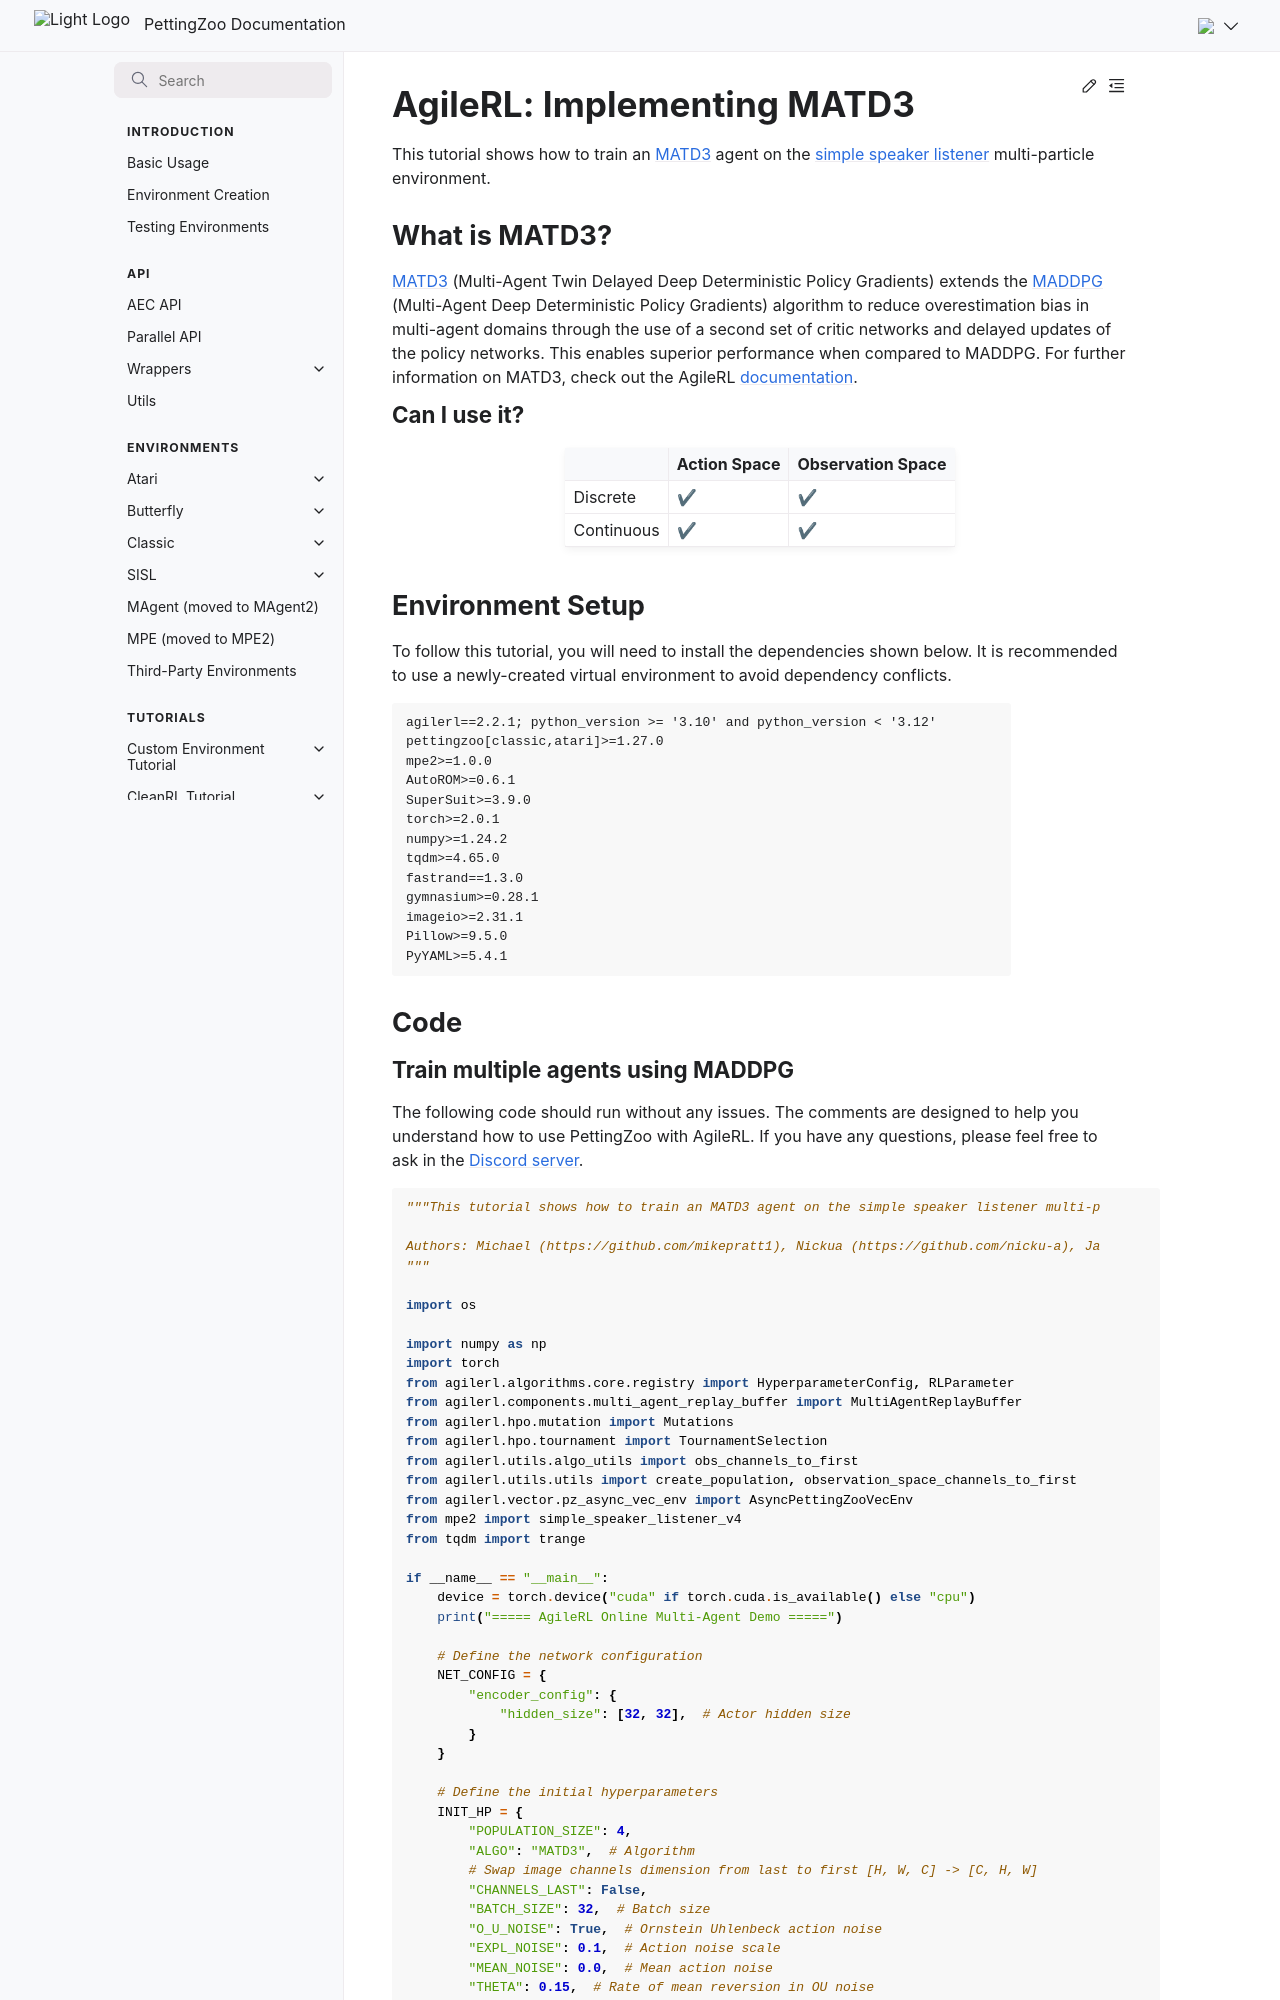

repository: Farama-Foundation/PettingZoo · page: tutorials/agilerl/MATD3/index.html · generator: sphinx

# AgileRL: Implementing MATD3
This tutorial shows how to train an [MATD3](https://agilerl.readthedocs.io/en/latest/api/algorithms/matd3.html) agent on the [simple speaker listener](https://mpe2.farama.org/environments/simple_speaker_listener/) multi-particle environment.
